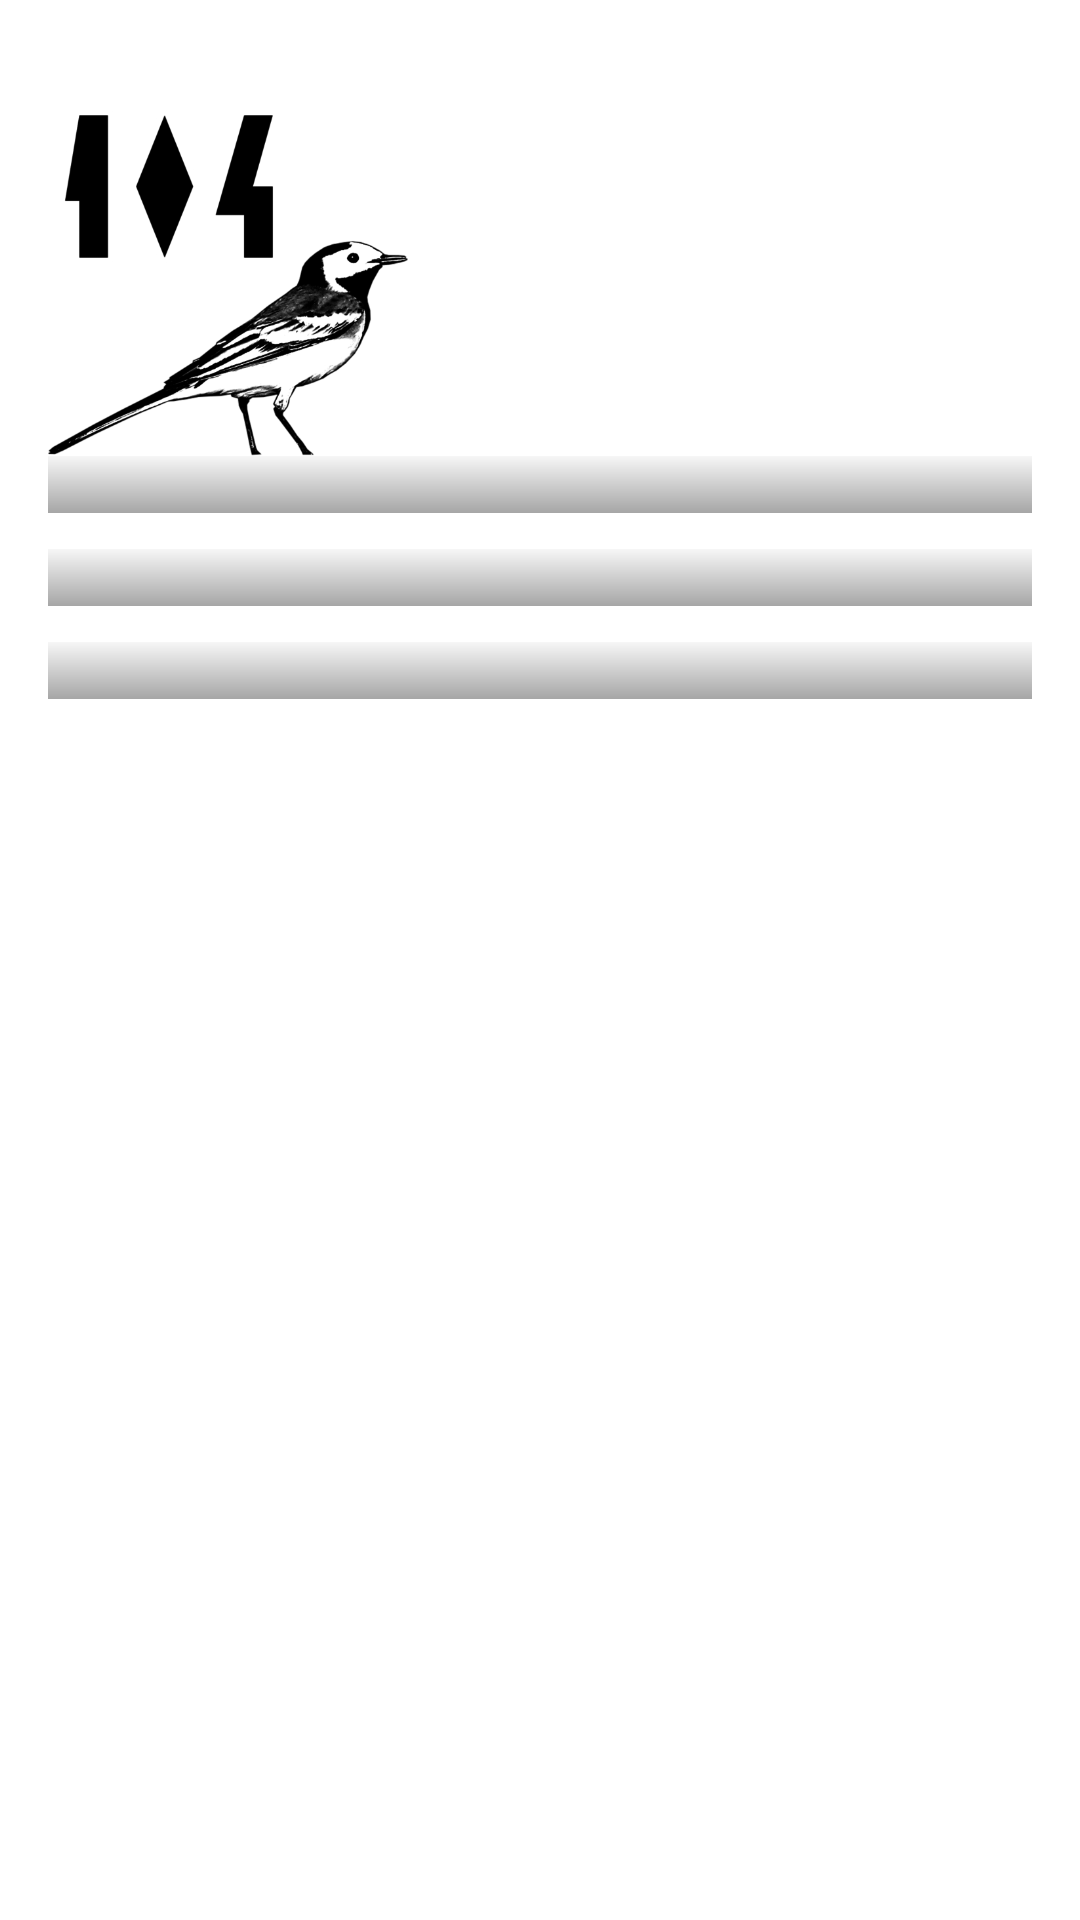

Reconstruct the res/layout file that produces this screen, plus the resources it refers to.
<!-- AndroidManifest.xml: application theme AppTheme -->
<!-- res/layout/activity_about.xml -->
<FrameLayout xmlns:android="http://schemas.android.com/apk/res/android"
    xmlns:tools="http://schemas.android.com/tools"
    android:id="@+id/rootView"
    android:layout_width="match_parent"
    android:layout_height="match_parent"
    android:paddingLeft="@dimen/activity_horizontal_margin"
    android:paddingRight="@dimen/activity_horizontal_margin"
    android:paddingTop="@dimen/activity_vertical_margin"
    android:paddingBottom="@dimen/activity_vertical_margin"
    tools:context="net.project104.civyshkbirds.ActivityPictureInfo">
    

    <ScrollView
        android:layout_width="match_parent"
        android:layout_height="match_parent">

        <LinearLayout
            android:layout_width="match_parent"
            android:layout_height="match_parent"
            android:orientation="vertical">

            <ImageView
                android:layout_width="@dimen/about_app_icon_size"
                android:layout_height="@dimen/about_app_icon_size"
                android:layout_marginTop="@dimen/logo_main_spacing"
                android:src="@drawable/app_icon_104"/>

            <LinearLayout
                android:layout_width="match_parent"
                android:layout_height="wrap_content"
                android:orientation="vertical"
                android:background="@drawable/button_background">

                <View
                    android:tag="line_top"
                    android:layout_width="match_parent"
                    android:layout_height="@dimen/line_width"
                    android:background="@color/button_top_line"/>

                <TextView android:id="@+id/tvAuthor"
                    android:layout_width="wrap_content"
                    android:layout_height="wrap_content"
                    android:gravity="center"
                    android:layout_gravity="center"
                    android:layout_marginRight="@dimen/title_spacing"
                    android:layout_marginLeft="@dimen/title_spacing"
                    android:textColorLink="@color/link"/>

                <View
                    android:tag="line_bot"
                    android:layout_width="match_parent"
                    android:layout_height="@dimen/line_width"
                    android:background="@color/button_bot_line"/>

            </LinearLayout>

            <LinearLayout
                android:layout_width="match_parent"
                android:layout_height="wrap_content"
                android:orientation="vertical"
                android:layout_marginTop="@dimen/about_info_spacing"
                android:background="@drawable/button_background">

                <View
                    android:tag="line_top"
                    android:layout_width="match_parent"
                    android:layout_height="@dimen/line_width"
                    android:background="@color/button_top_line"/>

                <TextView android:id="@+id/tvPeopleAudio"
                    android:layout_width="wrap_content"
                    android:layout_height="wrap_content"
                    android:gravity="left"
                    android:layout_marginRight="@dimen/title_spacing"
                    android:layout_marginLeft="@dimen/title_spacing"
                    android:textColorLink="@color/link"/>

                <View
                    android:tag="line_bot"
                    android:layout_width="match_parent"
                    android:layout_height="@dimen/line_width"
                    android:background="@color/button_bot_line"/>

            </LinearLayout>

            <LinearLayout
                android:layout_width="match_parent"
                android:layout_height="wrap_content"
                android:orientation="vertical"
                android:layout_marginTop="@dimen/about_info_spacing"
                android:background="@drawable/button_background">

                <View
                    android:tag="line_top"
                    android:layout_width="match_parent"
                    android:layout_height="@dimen/line_width"
                    android:background="@color/button_top_line"/>

                <TextView android:id="@+id/tvPeoplePictures"
                    android:layout_width="wrap_content"
                    android:layout_height="wrap_content"
                    android:gravity="left"
                    android:layout_marginRight="@dimen/title_spacing"
                    android:layout_marginLeft="@dimen/title_spacing"
                    android:textColorLink="@color/link"/>

                <View
                    android:tag="line_bot"
                    android:layout_width="match_parent"
                    android:layout_height="@dimen/line_width"
                    android:background="@color/button_bot_line"/>

            </LinearLayout>

        </LinearLayout>

    </ScrollView>

</FrameLayout>
<!-- resources referenced by this layout -->
<resources>
  <color name="button_bot_line">#ff222222</color>
  <color name="button_top_line">#ffeeeeee</color>
  <color name="link">#fff</color>
  <dimen name="about_app_icon_size">120dp</dimen>
  <dimen name="about_info_spacing">12dp</dimen>
  <dimen name="activity_horizontal_margin">16dp</dimen>
  <dimen name="activity_vertical_margin">16dp</dimen>
  <dimen name="logo_main_spacing">16dp</dimen>
  <dimen name="title_spacing">3sp</dimen>
  <!-- drawable app_icon_104: png bitmap (drawable-hdpi, 16520 bytes) -->
  <!-- drawable button_background (drawable) -->
  <?xml version="1.0" encoding="utf-8"?>
  <shape xmlns:android="http://schemas.android.com/apk/res/android">
      <gradient
          android:startColor="@color/button_top_bg"
          android:endColor="@color/button_bot_bg"
          android:angle="270" />
      <corners android:radius="0dp" />
  </shape>
  <!-- drawable stars: png bitmap (drawable-hdpi, 22965 bytes) -->
  <style name="AppTheme" parent="Theme.AppCompat.Light.DarkActionBar">
          <item name="android:textSize">20sp</item>
      </style>
  <color name="button_top_bg">#7feeeeee</color>
  <color name="button_bot_bg">#7f4c4c4c</color>
</resources>
